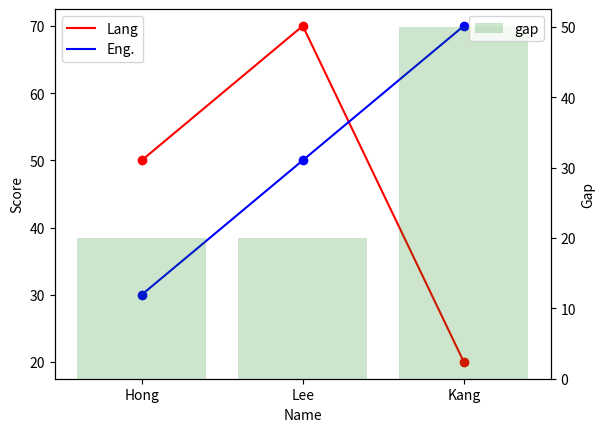

Write the Python code that produced this figure.
from matplotlib import pyplot as plt

names = ['Hong', 'Lee', 'Kang']
y1 = [50, 70, 20]
y2 = [30, 50, 70]
y_gap = [abs(v1 - v2) for v1,v2 in zip(y1,y2)]


# 왼쪽 축 (국어)
fig, ax1 = plt.subplots()
ax1.plot(names, y1, color='red', label='Lang')
ax1.scatter(names, y1, color='red')
ax1.plot(names, y2, color='blue', label="Eng.")
ax1.scatter(names, y2, color='blue')
ax1.set_xlabel("Name")
ax1.set_ylabel("Score")

# 오른 쪽 축(영어)
ax2 = ax1.twinx()
ax2.bar(names,y_gap, color='green', label='gap', alpha = 0.2) 
ax2.set_ylabel("Gap")

ax1.legend()
ax2.legend(loc='upper right')
plt.show()

# names = ['group_a', 'group_b', 'group_c']
# values = [1, 10, 100]

# plt.figure(figsize=(9, 3))

# plt.subplot(131)
# plt.bar(names, values)

# plt.subplot(132)
# plt.scatter(names, values)

# plt.subplot(133)
# plt.plot(names, values)

# plt.suptitle('Categorical Plotting')
# plt.show()